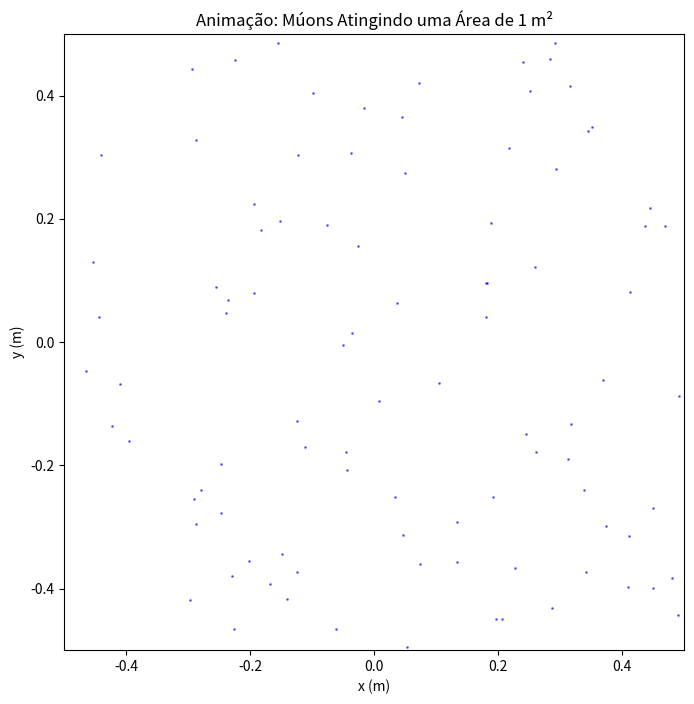

The script that saved this image:
import numpy as np
import matplotlib.pyplot as plt
from matplotlib.animation import FuncAnimation
from scipy.stats import poisson

# Parâmetros da área e múons
area_size = 1.0
mean_muons_per_frame = 100  # λ: Média de múons por frame
frames = 50  # Número de frames na animação

# Configuração inicial
fig, ax = plt.subplots(figsize=(8, 8))
ax.set_xlim(-area_size / 2, area_size / 2)
ax.set_ylim(-area_size / 2, area_size / 2)
ax.set_title("Animação: Múons Atingindo uma Área de 1 m²")
ax.set_xlabel("x (m)")
ax.set_ylabel("y (m)")
scat = ax.scatter([], [], s=1, alpha=0.5, color='blue')

# Função de atualização para animação
def update(frame):
    # Número de múons por frame baseado na distribuição de Poisson
    num_muons = poisson.rvs(mean_muons_per_frame)
    
    # Gerar posições x e y para os múons
    x = np.random.uniform(-area_size / 2, area_size / 2, num_muons)
    y = np.random.uniform(-area_size / 2, area_size / 2, num_muons)
    scat.set_offsets(np.c_[x, y])
    return scat,

# Criar a animação
ani = FuncAnimation(fig, update, frames=frames, interval=100, blit=True)
plt.show()
